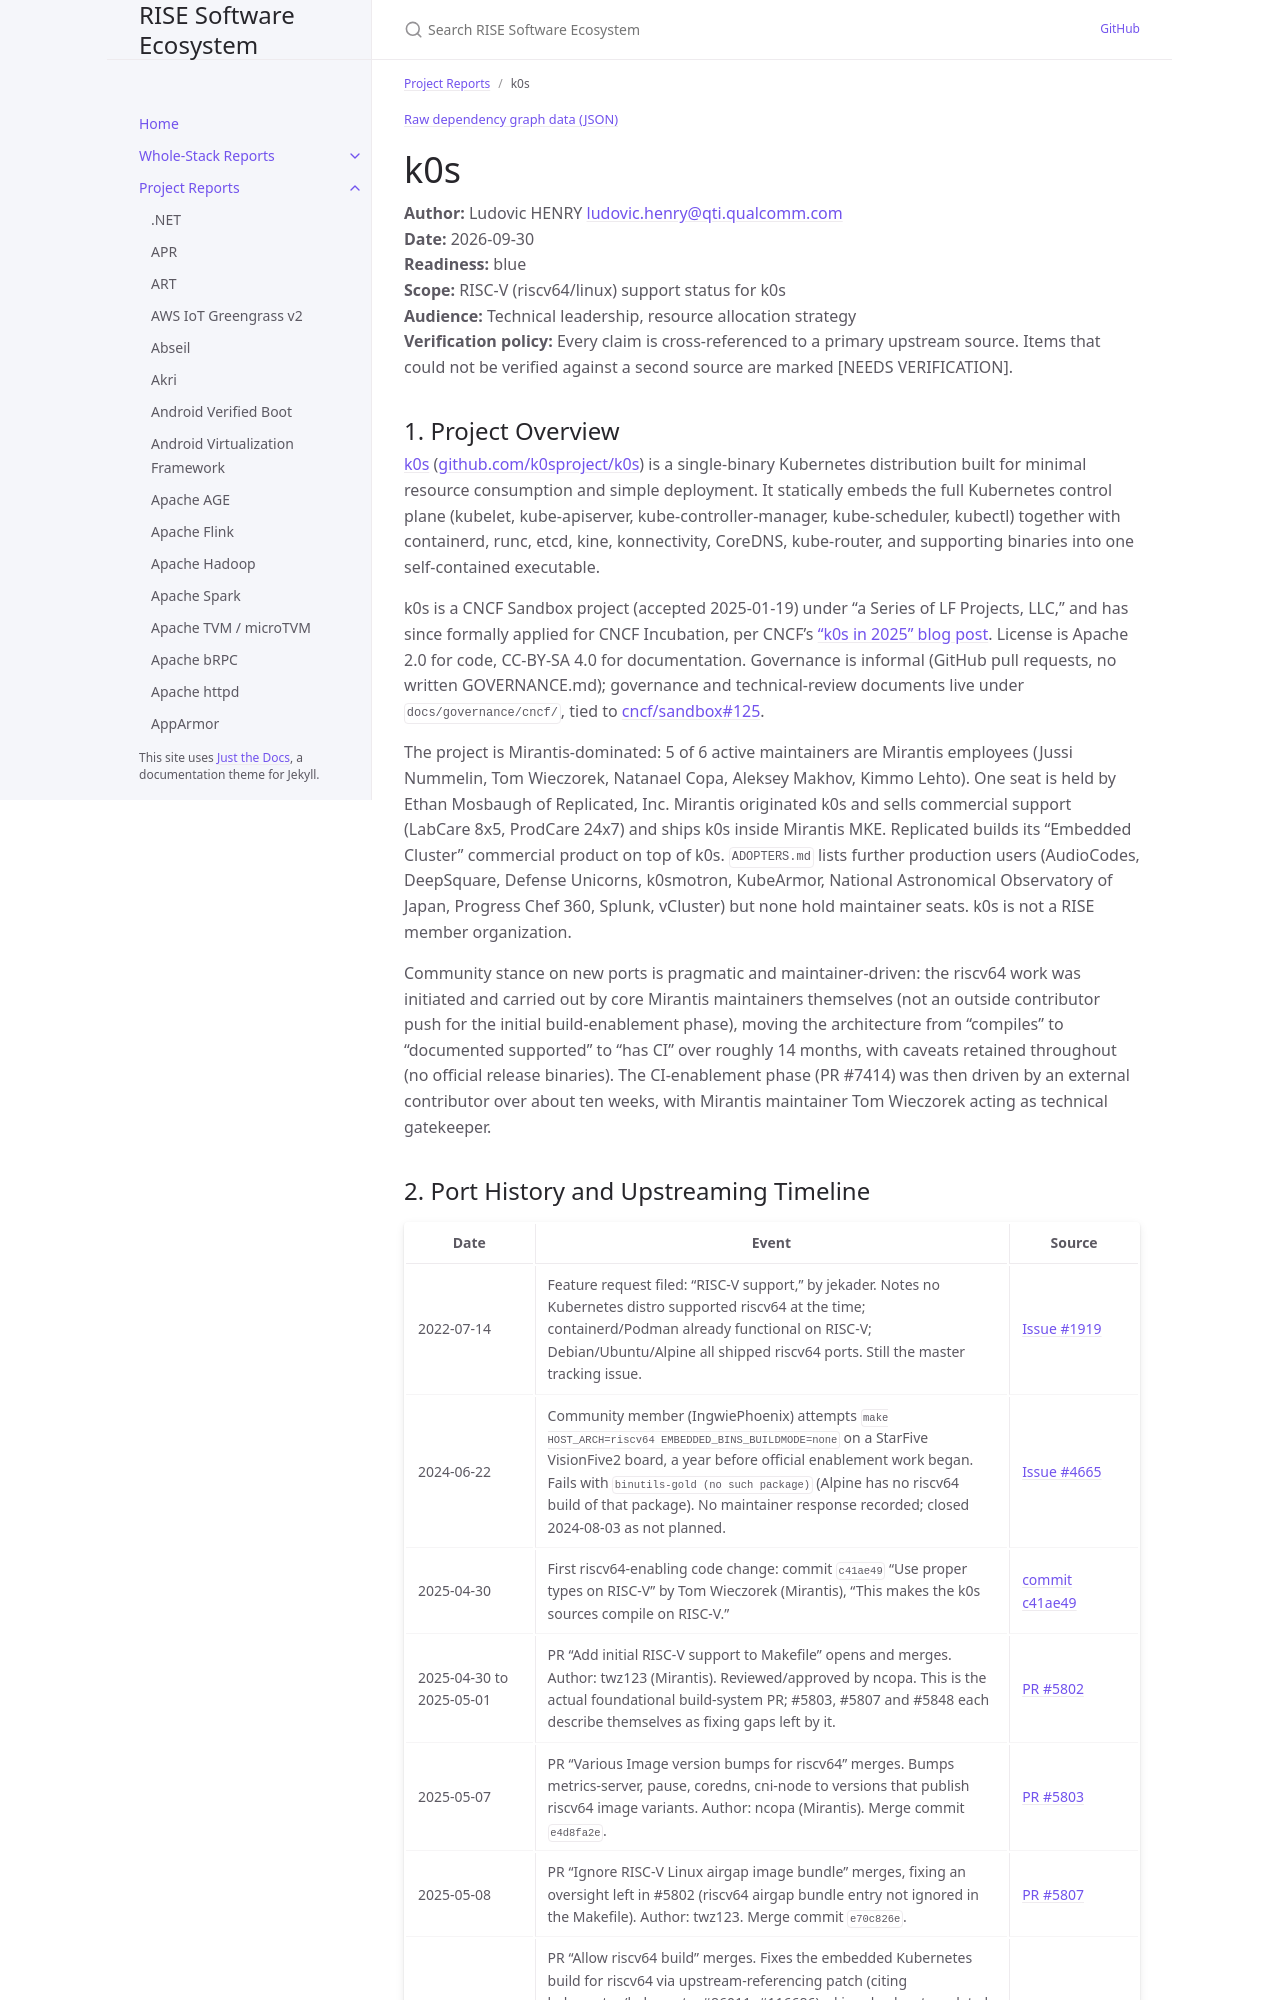

repository: riseproject-dev/sw-ecosystem · page: pr-preview/pr-9/project-reports/k0s.html · generator: jekyll

---
title: k0s
parent: Project Reports
color: blue
dependencies:
  - name: Go
    relation: build-dependency
    criticality: critical
  - name: Kubernetes
    relation: runtime-dependency
    criticality: critical
  - name: containerd
    relation: runtime-dependency
    criticality: critical
  - name: runc
    relation: runtime-dependency
    criticality: critical
  - name: etcd
    relation: runtime-dependency
    criticality: critical
  - name: kine
    relation: runtime-dependency
    criticality: optional
  - name: CoreDNS
    relation: runtime-dependency
    criticality: optional
  - name: kube-router
    relation: runtime-dependency
    criticality: optional
  - name: Calico
    relation: runtime-dependency
    criticality: optional
  - name: Envoy
    relation: runtime-dependency
    criticality: optional
  - name: Helm
    relation: runtime-dependency
    criticality: optional
  - name: keepalived
    relation: runtime-dependency
    criticality: optional
  - name: konnectivity
    relation: runtime-dependency
    criticality: optional
  - name: iptables
    relation: runtime-dependency
    criticality: optional
  - name: sonobuoy
    relation: test-dependency
    criticality: optional
  - name: syft
    relation: test-dependency
    criticality: optional
  - name: troubleshoot
    relation: test-dependency
    criticality: optional
---

{% include dependency-graph.html slug="dependencies" subset="k0s" %}

# k0s

**Author:** Ludovic HENRY <ludovic.henry@qti.qualcomm.com><br/>
**Date:** 2026-09-30<br/>
**Readiness:** blue<br/>
**Scope:** RISC-V (riscv64/linux) support status for k0s<br/>
**Audience:** Technical leadership, resource allocation strategy<br/>
**Verification policy:** Every claim is cross-referenced to a primary upstream source. Items that could not be verified against a second source are marked [NEEDS VERIFICATION].<br/>

## 1. Project Overview

[k0s](https://k0sproject.io/) ([github.com/k0sproject/k0s](https://github.com/k0sproject/k0s)) is a single-binary Kubernetes distribution built for minimal resource consumption and simple deployment. It statically embeds the full Kubernetes control plane (kubelet, kube-apiserver, kube-controller-manager, kube-scheduler, kubectl) together with containerd, runc, etcd, kine, konnectivity, CoreDNS, kube-router, and supporting binaries into one self-contained executable.

k0s is a CNCF Sandbox project (accepted 2025-01-19) under "a Series of LF Projects, LLC," and has since formally applied for CNCF Incubation, per CNCF's ["k0s in 2025" blog post](https://www.cncf.io/blog/2026/01/26/k0s-in-2025-a-year-of-community-growth-governance-and-kubernetes-innovation/). License is Apache 2.0 for code, CC-BY-SA 4.0 for documentation. Governance is informal (GitHub pull requests, no written GOVERNANCE.md); governance and technical-review documents live under `docs/governance/cncf/`, tied to [cncf/sandbox#125](https://github.com/cncf/sandbox/issues/125).

The project is Mirantis-dominated: 5 of 6 active maintainers are Mirantis employees (Jussi Nummelin, Tom Wieczorek, Natanael Copa, Aleksey Makhov, Kimmo Lehto). One seat is held by Ethan Mosbaugh of Replicated, Inc. Mirantis originated k0s and sells commercial support (LabCare 8x5, ProdCare 24x7) and ships k0s inside Mirantis MKE. Replicated builds its "Embedded Cluster" commercial product on top of k0s. `ADOPTERS.md` lists further production users (AudioCodes, DeepSquare, Defense Unicorns, k0smotron, KubeArmor, National Astronomical Observatory of Japan, Progress Chef 360, Splunk, vCluster) but none hold maintainer seats. k0s is not a RISE member organization.

Community stance on new ports is pragmatic and maintainer-driven: the riscv64 work was initiated and carried out by core Mirantis maintainers themselves (not an outside contributor push for the initial build-enablement phase), moving the architecture from "compiles" to "documented supported" to "has CI" over roughly 14 months, with caveats retained throughout (no official release binaries). The CI-enablement phase (PR #7414) was then driven by an external contributor over about ten weeks, with Mirantis maintainer Tom Wieczorek acting as technical gatekeeper.
